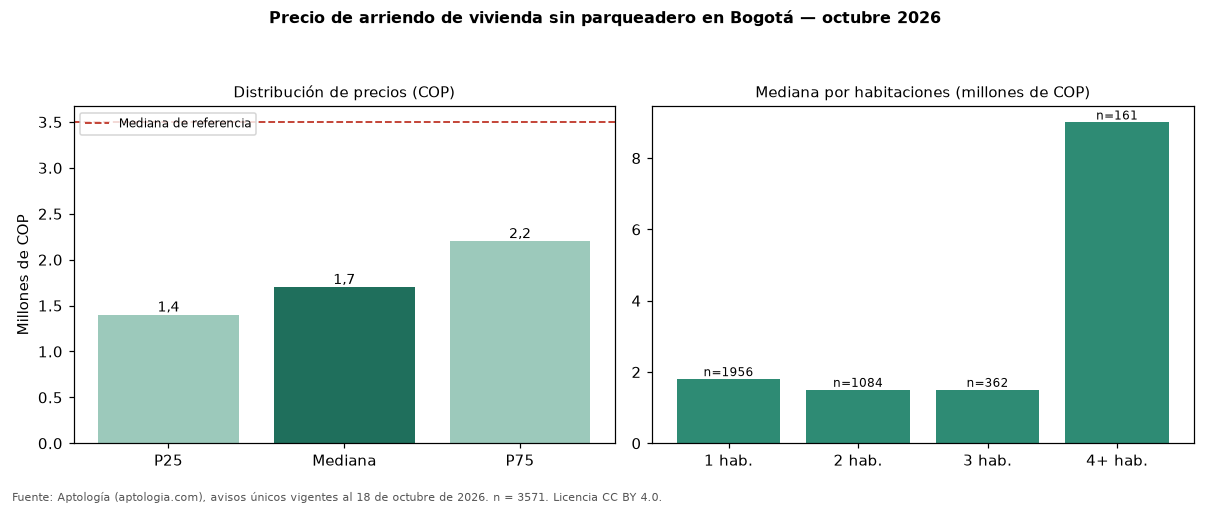

The data file committed next to this chart (first rows):
seccion, metrica, valor_cop, n
precio, p25, 1400000, 3571
precio, mediana, 1700000, 3571
precio, p75, 2200000, 3571
cop_por_m2, p25, 31250, 3571
cop_por_m2, mediana, 45455, 3571
cop_por_m2, p75, 65217, 3571
area, area_mediana_m2, 39.0, 3571
habitaciones, 1, 1800000, 1956
habitaciones, 2, 1500000, 1084
habitaciones, 3, 1500000, 362
habitaciones, 4+, 9000000, 161
administracion, mediana, 220000, 1369
estrato, moda, 3, 
parqueadero, porcentaje_con_parqueadero, 0.0, 3571
referencia, mediana_referencia, 3495000, 19947
referencia, mediana_cop_por_m2_referencia, 48571, 19947
comparacion, mediana_grupo_opuesto, 5527000, 13362
